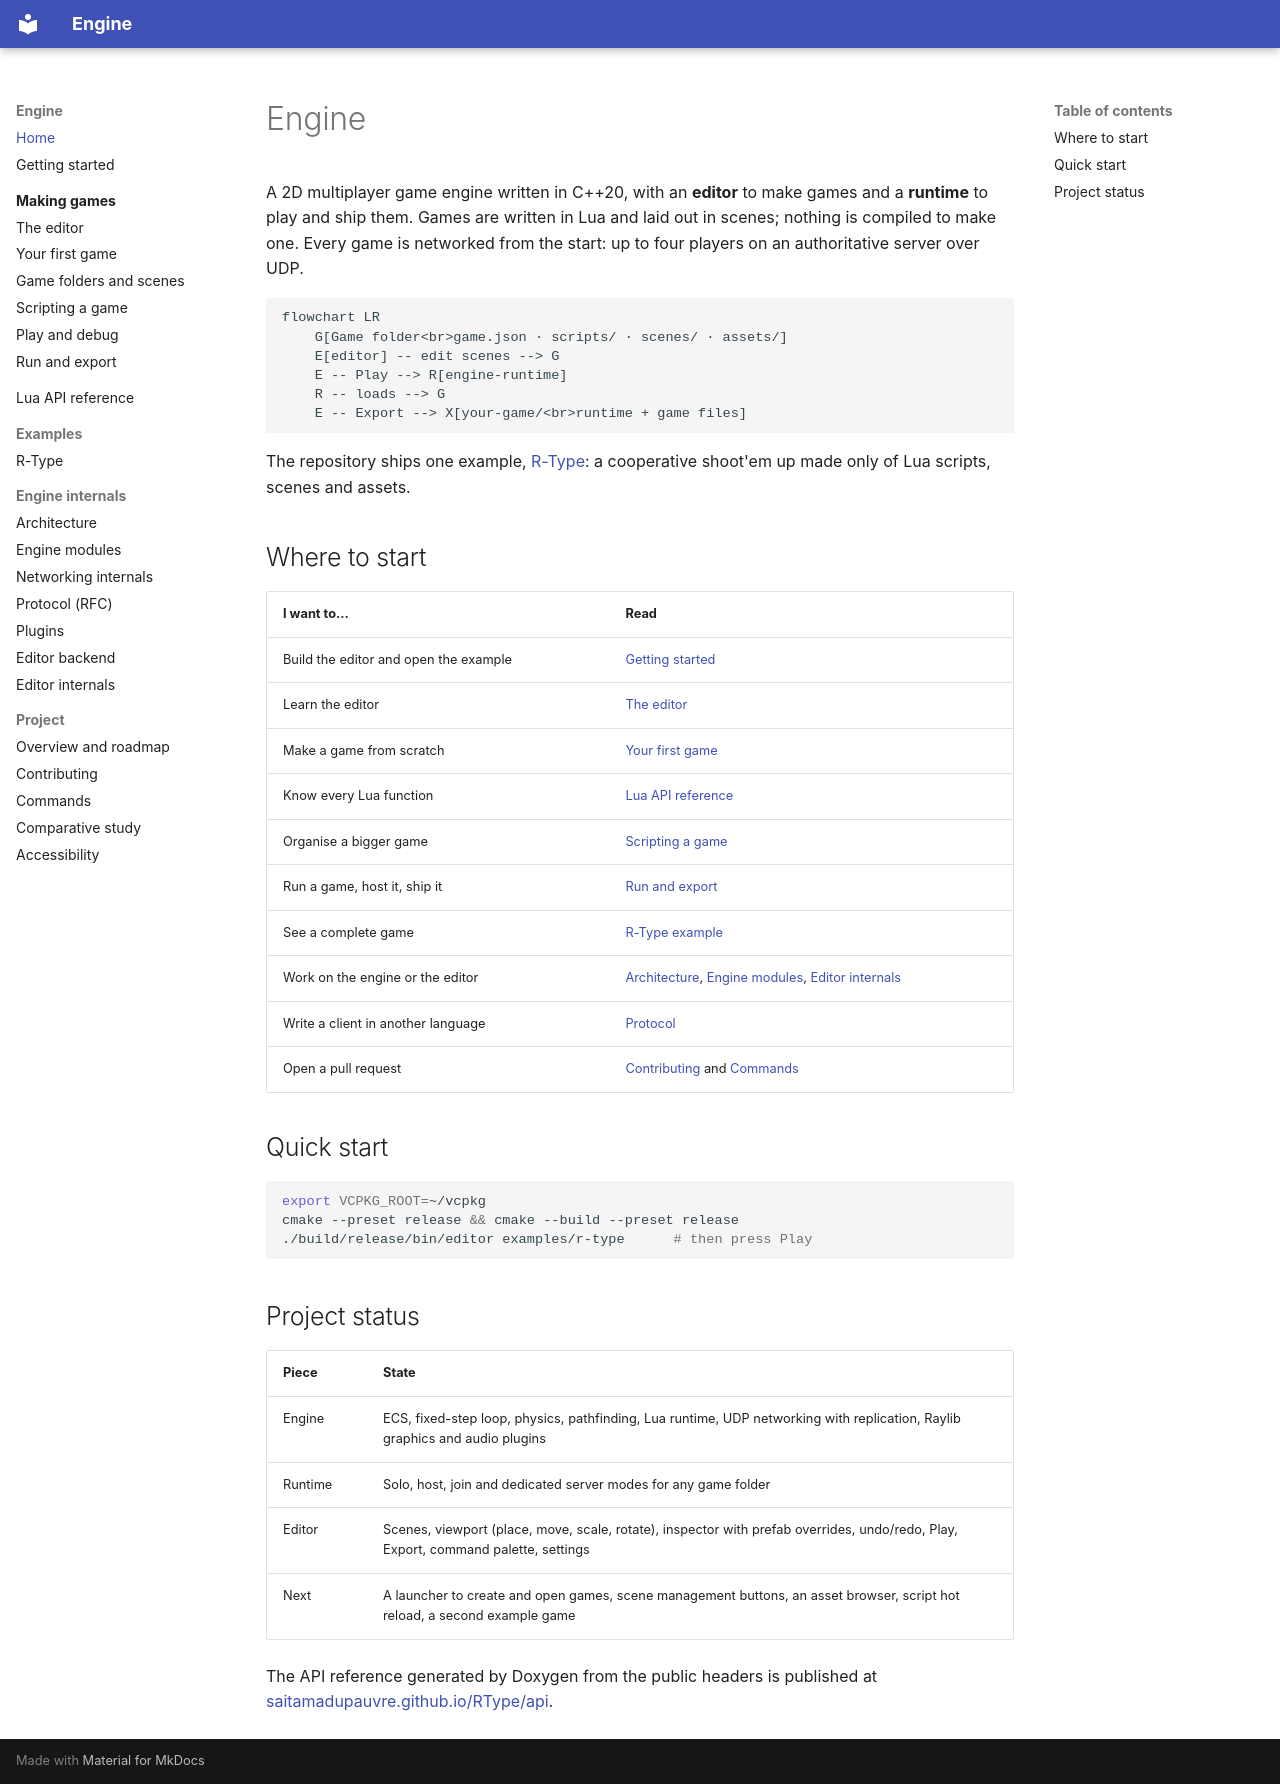

repository: Saitamadupauvre/RType · page: index.html · generator: mkdocs

# Engine

A 2D multiplayer game engine written in C++20, with an **editor** to make
games and a **runtime** to play and ship them. Games are written in Lua and
laid out in scenes; nothing is compiled to make one. Every game is networked
from the start: up to four players on an authoritative server over UDP.

```mermaid
flowchart LR
    G[Game folder<br>game.json · scripts/ · scenes/ · assets/]
    E[editor] -- edit scenes --> G
    E -- Play --> R[engine-runtime]
    R -- loads --> G
    E -- Export --> X[your-game/<br>runtime + game files]
```

The repository ships one example, [R-Type](examples/r-type.md): a cooperative
shoot'em up made only of Lua scripts, scenes and assets.

## Where to start

| I want to... | Read |
|---|---|
| Build the editor and open the example | [Getting started](getting-started.md) |
| Learn the editor | [The editor](guide/editor-tour.md) |
| Make a game from scratch | [Your first game](guide/first-game.md) |
| Know every Lua function | [Lua API reference](reference/lua-api.md) |
| Organise a bigger game | [Scripting a game](guide/scripting.md) |
| Run a game, host it, ship it | [Run and export](guide/run-and-export.md) |
| See a complete game | [R-Type example](examples/r-type.md) |
| Work on the engine or the editor | [Architecture](architecture.md), [Engine modules](engine.md), [Editor internals](editor-app.md) |
| Write a client in another language | [Protocol](protocol.md) |
| Open a pull request | [Contributing](contributing.md) and [Commands](commands.md) |

## Quick start

```sh
export VCPKG_ROOT=~/vcpkg
cmake --preset release && cmake --build --preset release
./build/release/bin/editor examples/r-type      # then press Play
```

## Project status

| Piece | State |
|---|---|
| Engine | ECS, fixed-step loop, physics, pathfinding, Lua runtime, UDP networking with replication, Raylib graphics and audio plugins |
| Runtime | Solo, host, join and dedicated server modes for any game folder |
| Editor | Scenes, viewport (place, move, scale, rotate), inspector with prefab overrides, undo/redo, Play, Export, command palette, settings |
| Next | A launcher to create and open games, scene management buttons, an asset browser, script hot reload, a second example game |

The API reference generated by Doxygen from the public headers is published at
[saitamadupauvre.github.io/RType/api](https://saitamadupauvre.github.io/RType/api/).
